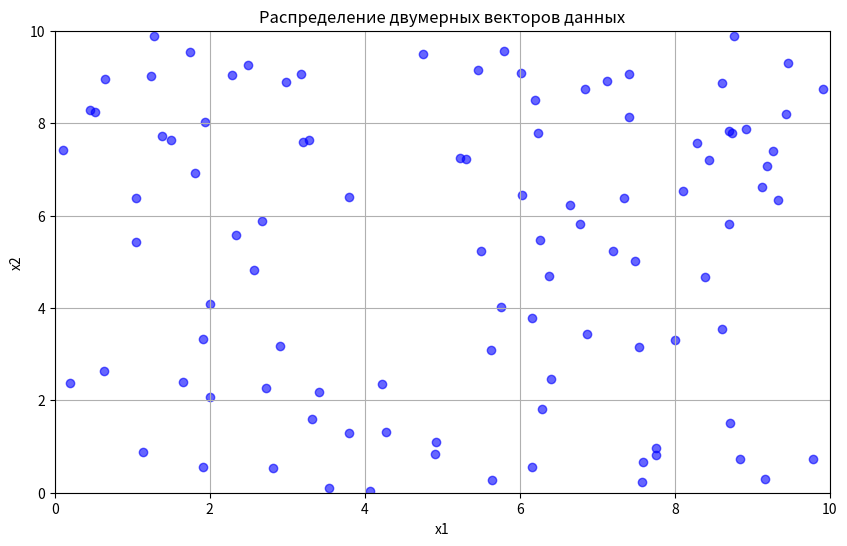
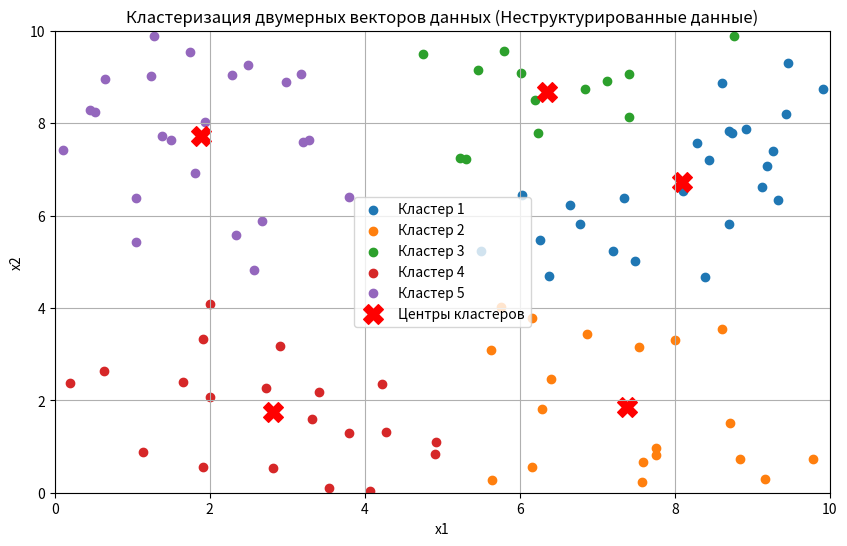
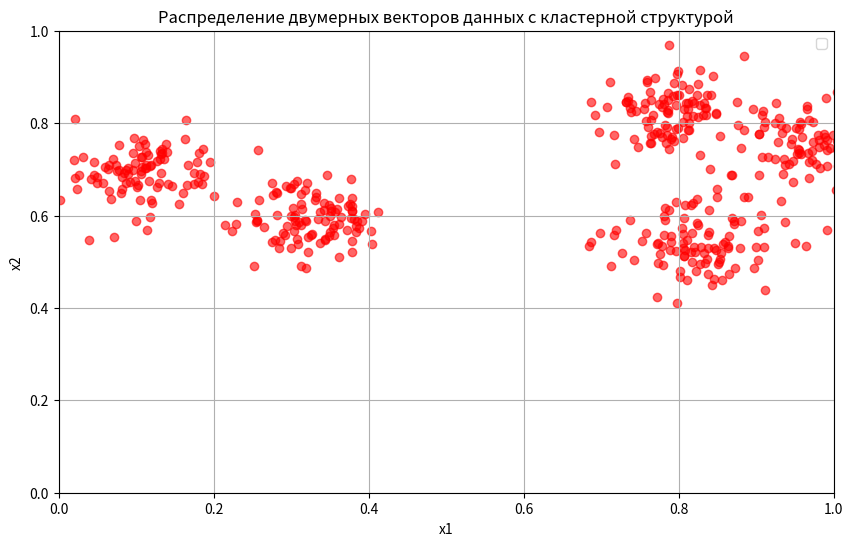
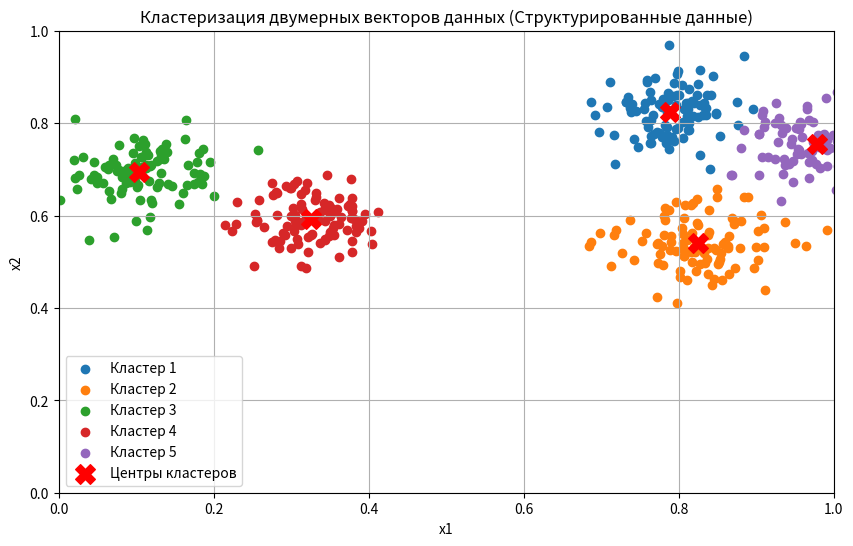

The matplotlib source for these figures, in order:
import numpy as np
import matplotlib.pyplot as plt


def generate_data(Xmin1, Xmax1, Xmin2, Xmax2, num_points):
    """Генерация случайных двумерных векторов данных."""
    return np.random.uniform([Xmin1, Xmin2], [Xmax1, Xmax2], (num_points, 2))


def initialize_centroids(data, num_clusters):
    """Случайный выбор центров кластеров из данных."""
    indices = np.random.choice(data.shape[0], num_clusters, replace=False)
    return data[indices]


def euclidean_distance(a, b):
    """Вычисление евклидова расстояния."""
    return np.sqrt(np.sum((a - b) ** 2))


def assign_clusters(data, centroids):
    """Классификация данных по ближайшему центру кластера."""
    clusters = []
    for point in data:
        distances = [euclidean_distance(point, centroid) for centroid in centroids]
        clusters.append(np.argmin(distances))
    return np.array(clusters)


def update_centroids(data, clusters, num_clusters):
    """Обновление центров кластеров."""
    new_centroids = np.array([data[clusters == i].mean(axis=0) for i in range(num_clusters)])
    return new_centroids


def kmeans_clustering(data, num_clusters, epsilon=1e-4, max_iterations=100):
    """Алгоритм K-средних для кластеризации."""
    centroids = initialize_centroids(data, num_clusters)
    prev_error = float('inf')

    for _ in range(max_iterations):
        clusters = assign_clusters(data, centroids)
        new_centroids = update_centroids(data, clusters, num_clusters)

        # Вычисление средних расстояний
        distances = [euclidean_distance(data[i], centroids[clusters[i]]) for i in range(len(data))]
        current_error = np.mean(distances)

        # Проверка условия окончания
        if abs(prev_error - current_error) <= epsilon:
            break

        prev_error = current_error
        centroids = new_centroids

    return clusters, centroids


# 1. Неструктурированные данные

# Параметры генерации неструктурированных данных
Xmin1, Xmax1 = 0, 10  # Диапазон для x1
Xmin2, Xmax2 = 0, 10  # Диапазон для x2
num_points = 100  # Количество векторов
num_clusters = 5  # Количество кластеров

# Генерация данных
data = generate_data(Xmin1, Xmax1, Xmin2, Xmax2, num_points)

# Распределение векторов на плоскости
plt.figure(figsize=(10, 6))
plt.scatter(data[:, 0], data[:, 1], color='blue', alpha=0.6)
plt.title('Распределение двумерных векторов данных')
plt.xlabel('x1')
plt.ylabel('x2')
plt.xlim(Xmin1, Xmax1)
plt.ylim(Xmin2, Xmax2)
plt.grid()
plt.show()

# Кластеризация
clusters, centroids = kmeans_clustering(data, num_clusters)

# Визуализация результатов
plt.figure(figsize=(10, 6))
for i in range(num_clusters):
    plt.scatter(data[clusters == i][:, 0], data[clusters == i][:, 1], label=f'Кластер {i + 1}')
plt.scatter(centroids[:, 0], centroids[:, 1], color='red', marker='X', s=200, label='Центры кластеров')
plt.title('Кластеризация двумерных векторов данных (Неструктурированные данные)')
plt.xlabel('x1')
plt.ylabel('x2')
plt.xlim(Xmin1, Xmax1)
plt.ylim(Xmin2, Xmax2)
plt.grid()
plt.legend()
plt.show()


# 2. Структурированные данные

def nngenc(bounds, clusters, points, std_dev):
    """Генерация двумерных векторов данных с кластерной структурой в заданном диапазоне."""
    data = []
    for _ in range(clusters):
        # Генерация центра кластера
        center = np.random.uniform(bounds[0], bounds[1], 2)
        # Генерация точек вокруг центра с заданным стандартным отклонением
        cluster_points = np.random.normal(loc=center, scale=std_dev, size=(points, 2))
        data.append(cluster_points)
    return np.vstack(data)


# Параметры генерации структурированных данных
bounds = [0, 1]  # Диапазон
clusters = 5  # Количество кластеров
points = 100  # Число векторов в каждом кластере
std_dev = 0.05  # Стандартное отклонение векторов в кластере

# Генерация данных
structured_data = nngenc(bounds, clusters, points, std_dev)

# Распределение векторов на плоскости
plt.figure(figsize=(10, 6))
plt.scatter(structured_data[:, 0], structured_data[:, 1], color='red', alpha=0.6)
plt.title('Распределение двумерных векторов данных с кластерной структурой')
plt.xlabel('x1')
plt.ylabel('x2')
plt.xlim(bounds[0], bounds[1])
plt.ylim(bounds[0], bounds[1])
plt.grid()
plt.legend()
plt.show()

# Кластеризация
structured_clusters, structured_centroids = kmeans_clustering(structured_data, clusters)

# Визуализация результатов
plt.figure(figsize=(10, 6))
for i in range(clusters):
    plt.scatter(structured_data[structured_clusters == i][:, 0], structured_data[structured_clusters == i][:, 1],
                label=f'Кластер {i + 1}')
plt.scatter(structured_centroids[:, 0], structured_centroids[:, 1], color='red', marker='X', s=200,
            label='Центры кластеров')
plt.title('Кластеризация двумерных векторов данных (Структурированные данные)')
plt.xlabel('x1')
plt.ylabel('x2')
plt.xlim(bounds[0], bounds[1])
plt.ylim(bounds[0], bounds[1])
plt.grid()
plt.legend()
plt.show()
